Photos from the image-classification dataset "heads-or-tails-image-classification" in the GitHub repository Yogendra1315/Kaggle-Competition. Its 2 classes are: heads, tails.

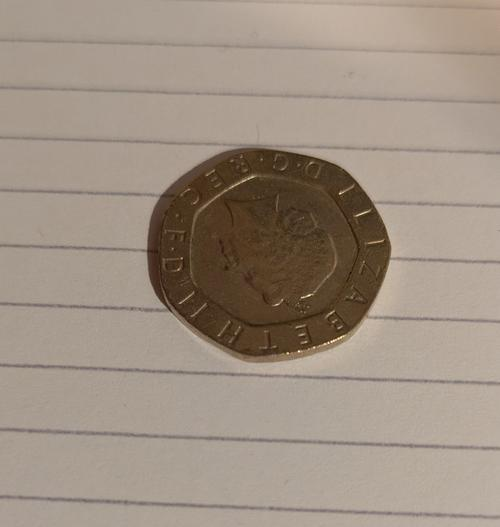
Label: heads

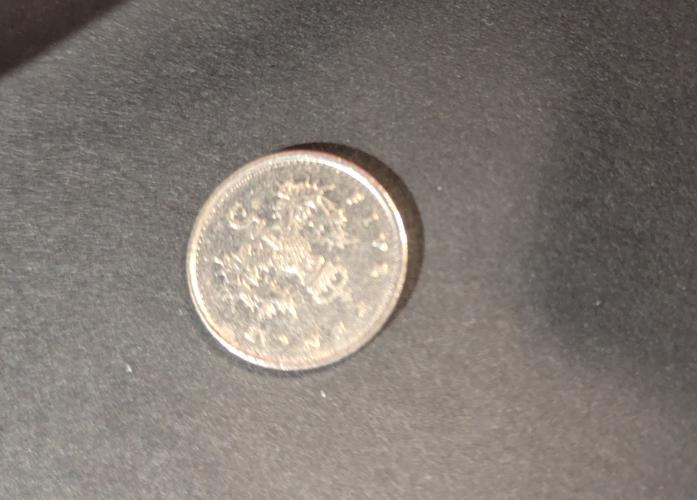
Label: tails

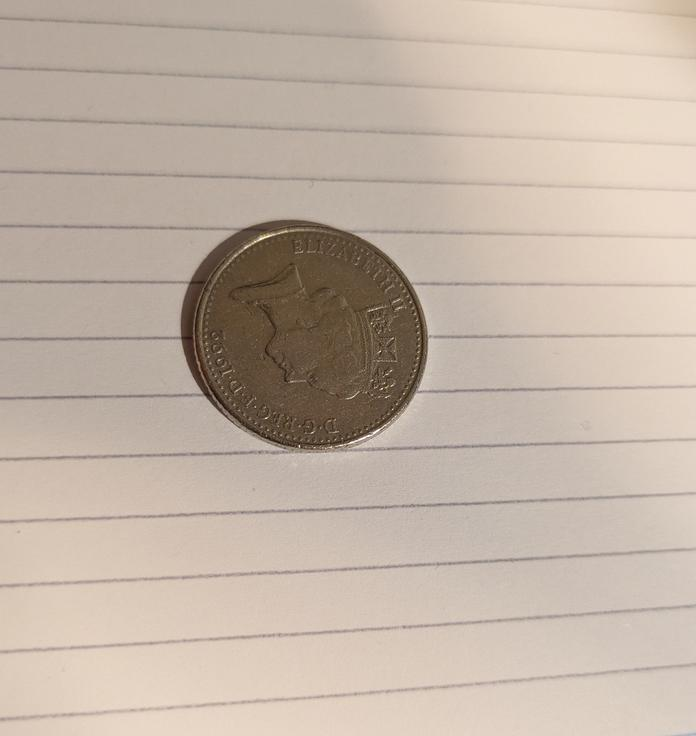
Label: heads

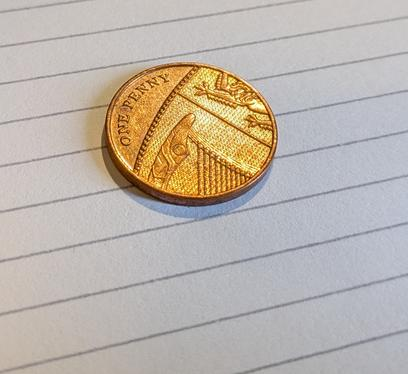
Label: tails

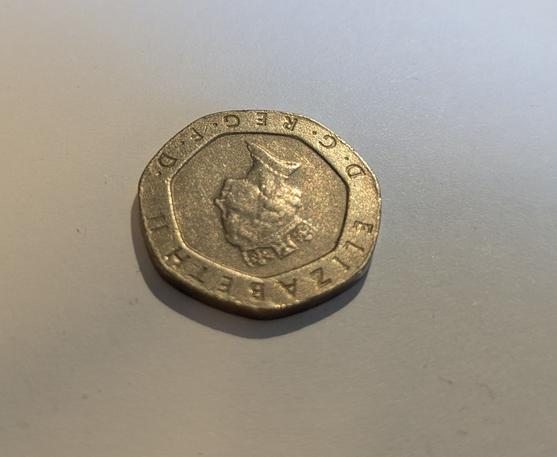
Label: heads

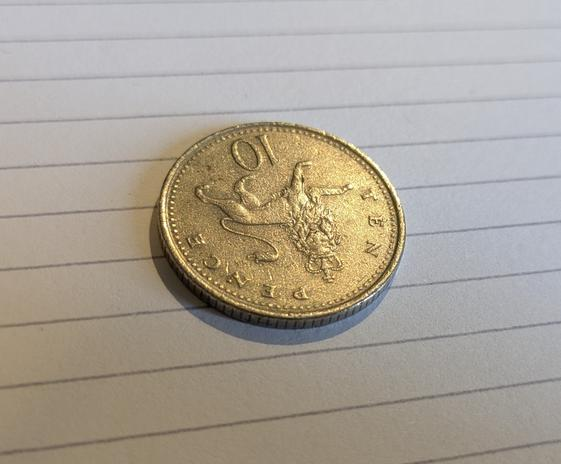
Label: tails
